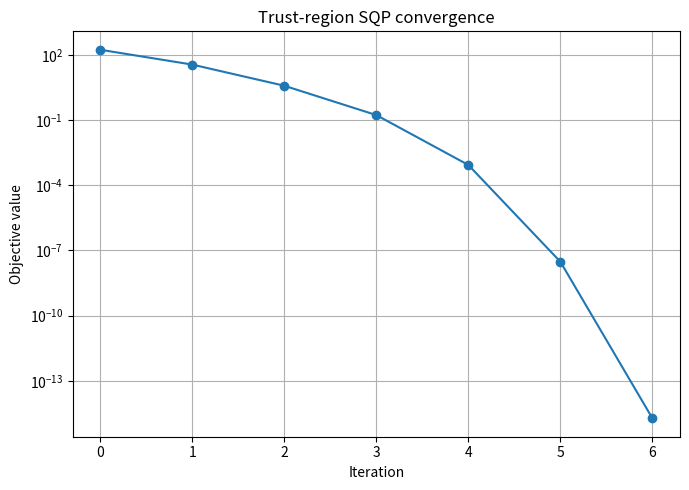

Here is the Python script that generated this plot:
import os
import numpy as np
import matplotlib.pyplot as plt
from scipy.optimize import minimize, Bounds


FIGURE_DIR = "Exercise4-NLP/figures"
os.makedirs(FIGURE_DIR, exist_ok=True)


def himmelblau(x):
    x1, x2 = x
    return (x1**2 + x2 - 11)**2 + (x1 + x2**2 - 7)**2


def grad_himmelblau(x):
    x1, x2 = x

    return np.array([
        4 * x1 * (x1**2 + x2 - 11) + 2 * (x1 + x2**2 - 7),
        2 * (x1**2 + x2 - 11) + 4 * x2 * (x1 + x2**2 - 7)
    ])


def hess_himmelblau(x):
    x1, x2 = x

    return np.array([
        [12 * x1**2 + 4 * x2 - 42, 4 * x1 + 4 * x2],
        [4 * x1 + 4 * x2, 4 * x1 + 12 * x2**2 - 26]
    ])


def solve_trust_region_qp(xk, Hk, grad_fk, xl, xu, delta):
    n = len(xk)

    def qp_obj(p):
        return 0.5 * p @ Hk @ p + grad_fk @ p

    def qp_grad(p):
        return Hk @ p + grad_fk

    bounds = Bounds(xl - xk, xu - xk)

    constraints = [
        {
            "type": "ineq",
            "fun": lambda p: delta**2 - p @ p,
            "jac": lambda p: -2 * p
        }
    ]

    res = minimize(
        fun=qp_obj,
        x0=np.zeros(n),
        jac=qp_grad,
        bounds=bounds,
        constraints=constraints,
        method="SLSQP",
        options={
            "ftol": 1e-12,
            "maxiter": 200
        }
    )

    return res.x


def trust_region_sqp(
    x0,
    xl,
    xu,
    max_iter=100,
    tol=1e-8,
    delta0=1.0,
    delta_max=10.0,
    eta=0.1
):
    xk = np.asarray(x0, dtype=float)
    delta = delta0

    history = {
        "x": [],
        "f": [],
        "grad_norm": [],
        "delta": [],
        "rho": []
    }

    for k in range(max_iter):
        fk = himmelblau(xk)
        grad_fk = grad_himmelblau(xk)
        Hk = hess_himmelblau(xk)

        history["x"].append(xk.copy())
        history["f"].append(fk)
        history["grad_norm"].append(np.linalg.norm(grad_fk))
        history["delta"].append(delta)

        if np.linalg.norm(grad_fk) < tol:
            break

        eig_min = np.min(np.linalg.eigvalsh(Hk))

        if eig_min <= 1e-8:
            Hk = Hk + (abs(eig_min) + 1e-4) * np.eye(len(xk))

        pk = solve_trust_region_qp(
            xk=xk,
            Hk=Hk,
            grad_fk=grad_fk,
            xl=xl,
            xu=xu,
            delta=delta
        )

        predicted_reduction = -(grad_fk @ pk + 0.5 * pk @ Hk @ pk)

        x_trial = np.minimum(
            np.maximum(xk + pk, xl),
            xu
        )

        actual_reduction = fk - himmelblau(x_trial)

        if predicted_reduction <= 1e-12:
            rho = 0.0
        else:
            rho = actual_reduction / predicted_reduction

        history["rho"].append(rho)

        if rho < 0.25:
            delta *= 0.25

        elif rho > 0.75 and np.linalg.norm(pk) >= 0.9 * delta:
            delta = min(2.0 * delta, delta_max)

        if rho > eta:
            x_next = x_trial
        else:
            x_next = xk

        if (
            np.linalg.norm(x_next - xk) < tol
            or np.linalg.norm(grad_himmelblau(x_next)) < tol
        ):
            xk = x_next
            break

        xk = x_next

    return xk, himmelblau(xk), history


def plot_convergence(history, filename):
    plt.figure(figsize=(7, 5))

    plt.semilogy(
        history["f"],
        marker="o"
    )

    plt.xlabel("Iteration")
    plt.ylabel("Objective value")
    plt.title("Trust-region SQP convergence")
    plt.grid(True)
    plt.tight_layout()

    plt.savefig(
        f"{FIGURE_DIR}/{filename}",
        dpi=300,
        bbox_inches="tight"
    )

    plt.show()


if __name__ == "__main__":

    xl = np.array([-5.0, -5.0])
    xu = np.array([5.0, 5.0])

    starting_points = [
        np.array([0.0, 0.0]),
        np.array([4.0, 4.0]),
        np.array([-4.0, 4.0]),
        np.array([-4.0, -4.0]),
        np.array([4.0, -4.0])
    ]

    print("\nTrust-region SQP on box-constrained Himmelblau")
    print("=" * 70)

    for x0 in starting_points:
        x_star, f_star, history = trust_region_sqp(
            x0=x0,
            xl=xl,
            xu=xu,
            delta0=1.0
        )

        print(f"Initial point:   {x0}")
        print(f"Solution:        {x_star}")
        print(f"Objective value: {f_star:.10e}")
        print(f"Iterations:      {len(history['f'])}")
        print(f"Final radius:    {history['delta'][-1]:.4e}")
        print("-" * 70)

    plot_convergence(
        history,
        filename="trust_region_sqp_convergence.png"
    )
